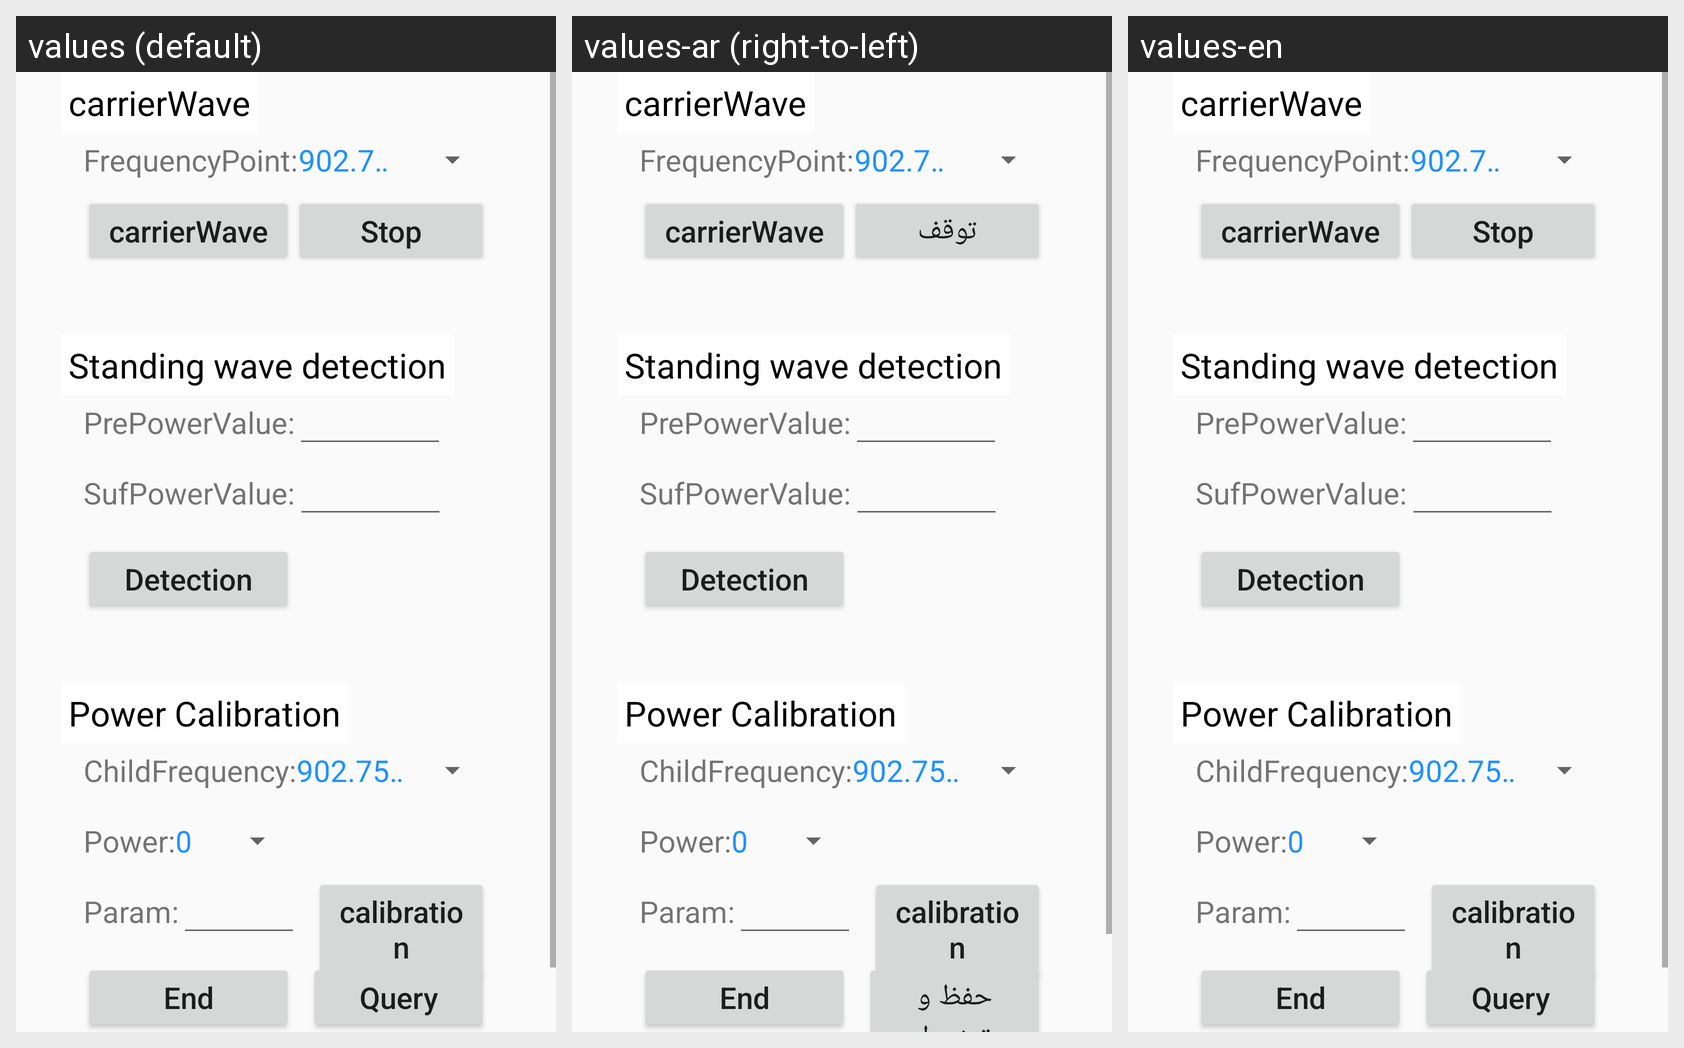

The same Android screen rendered under several of its app's locales, left to right. List the strings drawn on it with the default value and each locale's translation.
Android screen res/layout/test.xml rendered under 3 locales, left to right: values (default), values-ar (right-to-left), values-en. Device: Nexus 5 (rendered at 1080×1920; each locale shown at half size, 540×960, under a caption strip naming it); theme AppTheme.
Strings drawn on this screen, with the default value and each locale's value (text and hints the layout hard-codes, and strings that could not be matched under every locale, appear in the picture but are not listed):

frequencyPoint
  values: FrequencyPoint:
  values-ar: FrequencyPoint:
  values-en: FrequencyPoint:

carrierWave
  values: carrierWave
  values-ar: carrierWave
  values-en: carrierWave

stop
  values: Stop
  values-ar: توقف
  values-en: Stop

pre_power
  values: PrePowerValue:
  values-ar: PrePowerValue:
  values-en: PrePowerValue:

suf_power
  values: SufPowerValue:
  values-ar: SufPowerValue:
  values-en: SufPowerValue:

detection
  values: Detection
  values-ar: Detection
  values-en: Detection

waveDetection
  values: Standing wave detection
  values-ar: Standing wave detection
  values-en: Standing wave detection

childFrequency
  values: ChildFrequency:
  values-ar: ChildFrequency:
  values-en: ChildFrequency:

calibration_power
  values: Power:
  values-ar: Power:
  values-en: Power:

calibrationParam
  values: Param:
  values-ar: Param:
  values-en: Param:

calibrationAction
  values: calibration
  values-ar: calibration
  values-en: calibration

calibrationEnd
  values: End
  values-ar: End
  values-en: End

query
  values: Query
  values-ar: حفظ و تنشيط
  values-en: Query

powerCalibration
  values: Power Calibration
  values-ar: Power Calibration
  values-en: Power Calibration
